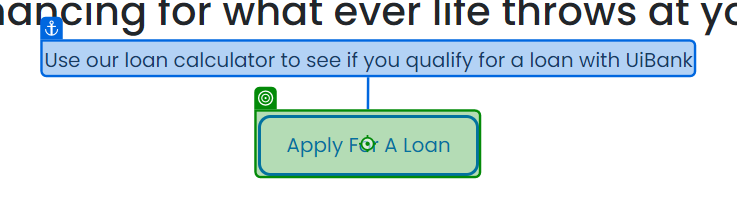
Task: Test Automation Project
Workflow: Create Loan

Step 1: click on the button in window 'UiBank' (chrome.exe)
